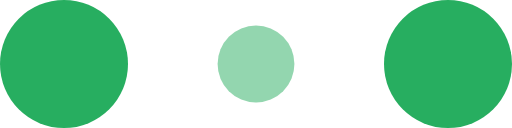
t = 0.00 s
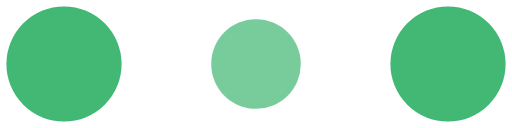
t = 0.10 s
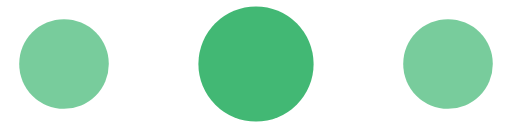
t = 0.30 s
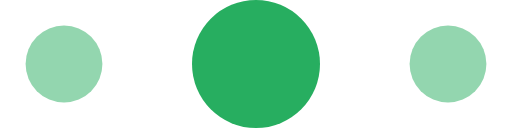
t = 0.40 s
t = 0.50 s: frame unchanged from t = 0.30 s, image omitted
t = 0.70 s: frame unchanged from t = 0.10 s, image omitted

The animated SVG that drew these frames (rendered in a browser with its animation timeline set to each time). Animation: 6 SMIL elements (animate=6); one cycle of 0.80 s, repeats indefinitely.

<!-- By Sam Herbert (@sherb), for everyone. More @ http://goo.gl/7AJzbL -->
<svg width="35" height="10" viewBox="0 0 120 30" xmlns="http://www.w3.org/2000/svg" fill="#27AE60">
    <circle cx="15" cy="15" r="15">
        <animate attributeName="r" from="15" to="15"
                 begin="0s" dur="0.8s"
                 values="15;9;15" calcMode="linear"
                 repeatCount="indefinite" />
        <animate attributeName="fill-opacity" from="1" to="1"
                 begin="0s" dur="0.8s"
                 values="1;.5;1" calcMode="linear"
                 repeatCount="indefinite" />
    </circle>
    <circle cx="60" cy="15" r="9" fill-opacity="0.3">
        <animate attributeName="r" from="9" to="9"
                 begin="0s" dur="0.8s"
                 values="9;15;9" calcMode="linear"
                 repeatCount="indefinite" />
        <animate attributeName="fill-opacity" from="0.5" to="0.5"
                 begin="0s" dur="0.8s"
                 values=".5;1;.5" calcMode="linear"
                 repeatCount="indefinite" />
    </circle>
    <circle cx="105" cy="15" r="15">
        <animate attributeName="r" from="15" to="15"
                 begin="0s" dur="0.8s"
                 values="15;9;15" calcMode="linear"
                 repeatCount="indefinite" />
        <animate attributeName="fill-opacity" from="1" to="1"
                 begin="0s" dur="0.8s"
                 values="1;.5;1" calcMode="linear"
                 repeatCount="indefinite" />
    </circle>
</svg>
